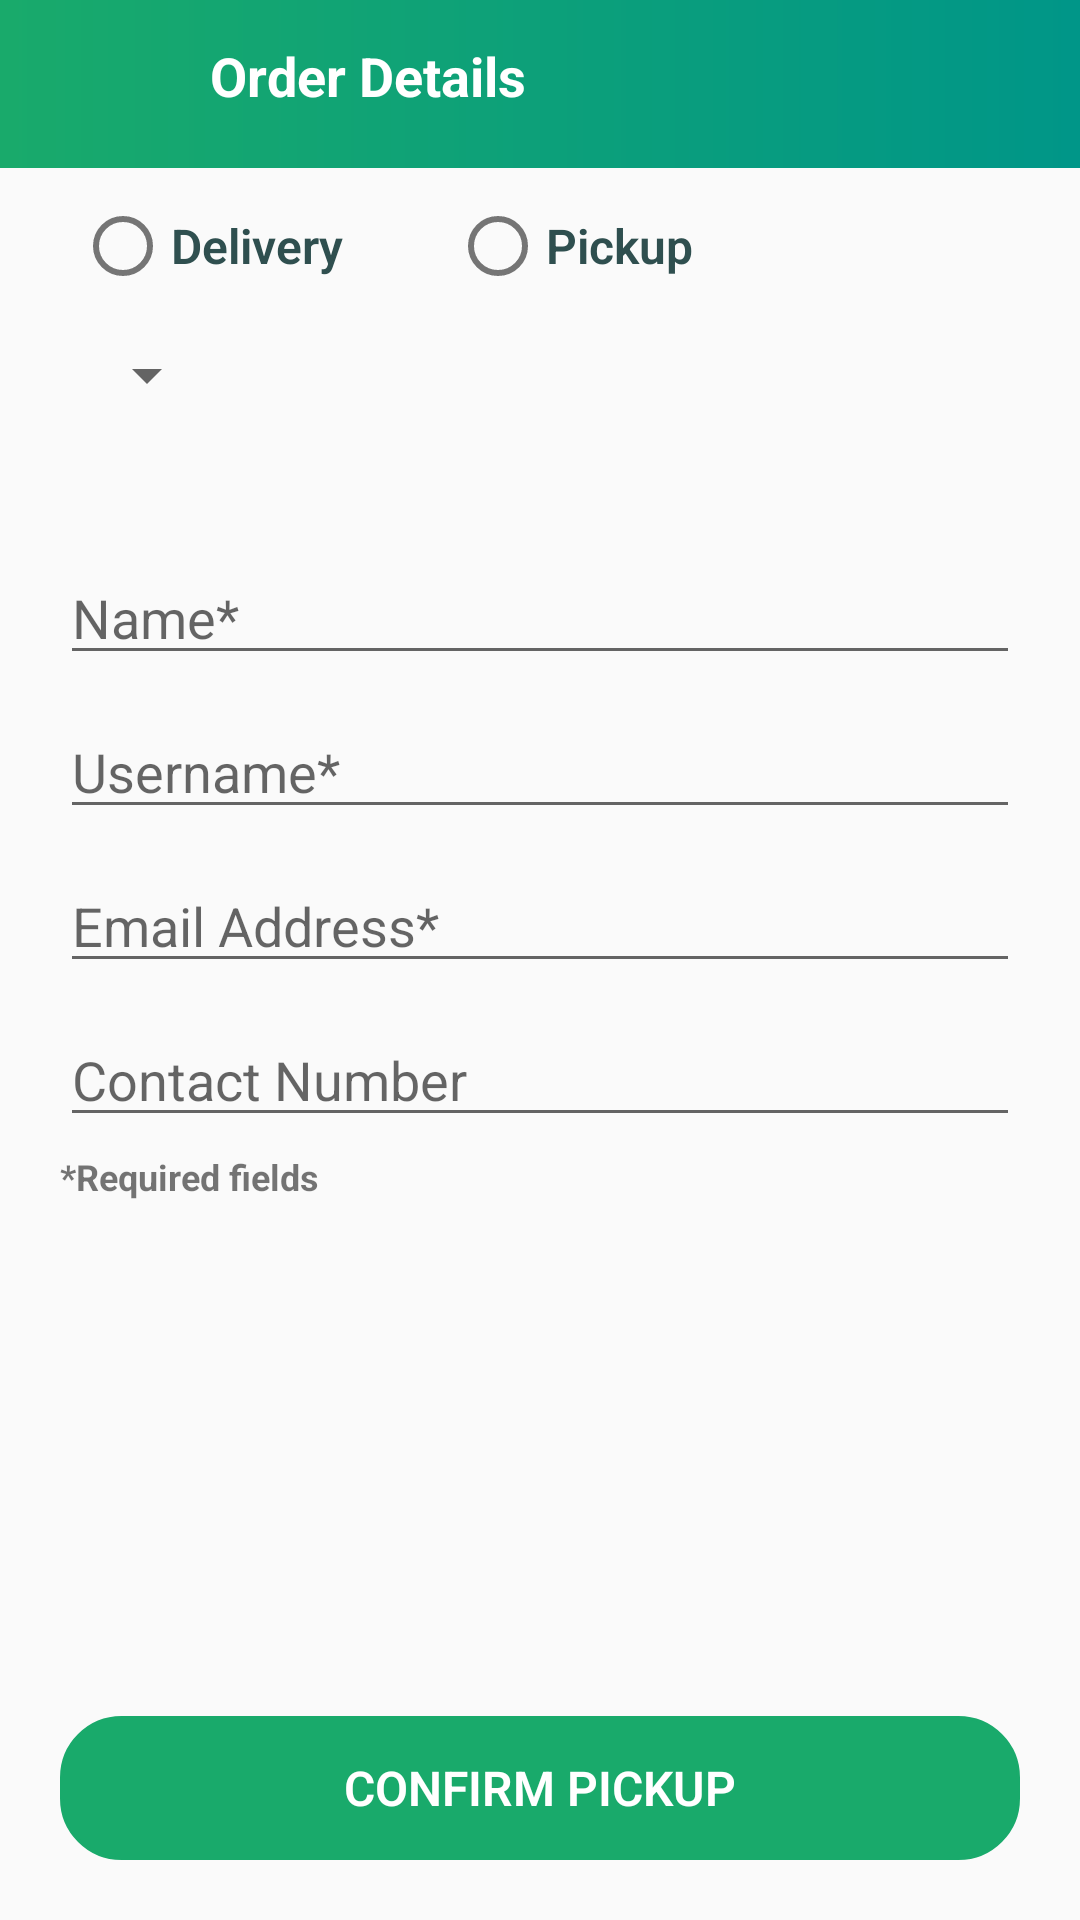

Layout XML and referenced resources for this Android screen:
<!-- AndroidManifest.xml: application theme AppTheme -->
<!-- res/layout/activity_orders_pickup.xml -->
<?xml version="1.0" encoding="utf-8"?>
<RelativeLayout xmlns:android="http://schemas.android.com/apk/res/android"
    xmlns:app="http://schemas.android.com/apk/res-auto"
    xmlns:tools="http://schemas.android.com/tools"
    android:layout_width="match_parent"
    android:layout_height="match_parent"
    tools:context=".User.OrdersPickupActivity">

    <RelativeLayout
        android:id="@+id/rellay1_orderspickup"
        android:layout_width="match_parent"
        android:layout_height="?android:actionBarSize"
        android:layout_alignParentTop="true"
        android:background="@drawable/grad_background">

        <ImageView
            android:id="@+id/iv_pickup_back"
            android:layout_width="wrap_content"
            android:layout_height="wrap_content"
            android:layout_alignParentStart="true"
            android:layout_centerVertical="true"
            android:layout_marginLeft="5dp"
            android:src="@drawable/ic_back"
            android:textColor="@color/white"
            android:textSize="18sp" />

        <TextView
            android:layout_width="match_parent"
            android:layout_height="50dp"
            android:layout_centerVertical="true"
            android:layout_marginStart="70dp"
            android:paddingTop="10dp"
            android:text="Order Details"
            android:textColor="@color/white"
            android:textSize="18sp"
            android:textStyle="bold" />

    </RelativeLayout>

    <RadioButton
        android:id="@+id/cbox_pickup_delivery"
        style="@style/Material.Drawable.CheckBox"
        android:layout_width="wrap_content"
        android:layout_height="wrap_content"
        android:layout_below="@+id/rellay1_orderspickup"
        android:layout_gravity="center_vertical"
        android:layout_marginLeft="25dp"
        android:layout_marginTop="10dp"
        android:fontFamily="sans-serif-light"
        android:gravity="center_vertical"
        android:text="Delivery"
        android:textColor="@color/darkSlateGrey"
        android:textSize="16sp"
        android:textStyle="bold"
        android:buttonTint="@color/slateGrey" />

    <RadioButton
        android:id="@+id/cbox_pickup"
        style="@style/Material.Drawable.CheckBox"
        android:layout_width="wrap_content"
        android:layout_height="wrap_content"
        android:layout_below="@+id/rellay1_orderspickup"
        android:layout_gravity="center_vertical"
        android:layout_marginLeft="150dp"
        android:layout_marginTop="10dp"
        android:fontFamily="sans-serif-light"
        android:gravity="center_vertical"
        android:text="Pickup"
        android:textColor="@color/darkSlateGrey"
        android:textSize="16sp"
        android:textStyle="bold"
        android:buttonTint="@color/slateGrey"/>

    <Spinner
        android:id="@+id/dropdown_pickup"
        android:layout_width="wrap_content"
        android:layout_height="wrap_content"
        android:layout_below="@id/cbox_pickup"
        android:layout_marginLeft="25dp"
        android:layout_marginTop="15dp" />

    <TextView
        android:id="@+id/tv_pickup_location"
        android:layout_below="@+id/dropdown_pickup"
        android:layout_width="wrap_content"
        android:layout_height="wrap_content"
        android:layout_marginLeft="25dp"
        android:layout_marginTop="10dp"
        android:textSize="16dp" />

    <EditText
        android:id="@+id/et_pickup_name"
        android:layout_width="match_parent"
        android:layout_height="wrap_content"
        android:layout_below="@+id/tv_pickup_location"
        android:layout_marginLeft="20dp"
        android:layout_marginTop="15dp"
        android:layout_marginRight="20dp"
        android:hint="Name*" />

    <EditText
        android:id="@+id/et_pickup_username"
        android:layout_width="match_parent"
        android:layout_height="wrap_content"
        android:layout_below="@+id/et_pickup_name"
        android:layout_marginLeft="20dp"
        android:layout_marginTop="10dp"
        android:layout_marginRight="20dp"
        android:hint="Username*" />

    <EditText
        android:id="@+id/et_pickup_email"
        android:layout_width="match_parent"
        android:layout_height="wrap_content"
        android:layout_below="@+id/et_pickup_username"
        android:layout_marginLeft="20dp"
        android:layout_marginTop="10dp"
        android:layout_marginRight="20dp"
        android:hint="Email Address*" />

    <EditText
        android:id="@+id/et_pickup_phone"
        android:layout_width="match_parent"
        android:layout_height="wrap_content"
        android:layout_below="@+id/et_pickup_email"
        android:layout_marginLeft="20dp"
        android:layout_marginTop="10dp"
        android:layout_marginRight="20dp"
        android:hint="Contact Number"
        android:inputType="number" />

    <TextView
        android:layout_width="wrap_content"
        android:layout_height="wrap_content"
        android:layout_below="@id/et_pickup_phone"
        android:layout_marginLeft="20dp"
        android:layout_marginTop="5dp"
        android:text="*Required fields"
        android:textSize="12sp"
        android:textStyle="bold" />

    <Button
        android:id="@+id/btn_confirm_pickup"
        android:layout_width="match_parent"
        android:layout_height="wrap_content"
        android:layout_alignParentBottom="true"
        android:layout_margin="20dp"
        android:background="@drawable/btn_background"
        android:backgroundTint="@color/gradStart"
        android:fontFamily="sans-serif-light"
        android:text="Confirm Pickup"
        android:textColor="@color/white"
        android:textSize="16sp"
        android:textStyle="bold" />

</RelativeLayout>
<!-- resources referenced by this layout -->
<resources>
  <color name="darkSlateGrey">#2F4F4F</color>
  <color name="gradStart">#19AA6B</color>
  <color name="slateGrey">#757575</color>
  <color name="white">#FFFFFF</color>
  <!-- drawable btn_background (drawable) -->
  <shape xmlns:android="http://schemas.android.com/apk/res/android"
      android:shape="rectangle">
  
      <corners
          android:bottomLeftRadius="20dp"
          android:bottomRightRadius="20dp"
          android:topLeftRadius="20dp"
          android:topRightRadius="20dp" />
  
      <stroke
          android:color="@color/white"
          android:width="1dp" />
  
  </shape>
  <!-- drawable grad_background (drawable) -->
  <shape xmlns:android="http://schemas.android.com/apk/res/android"
      android:shape="rectangle">
  
      <gradient
          android:startColor="@color/gradStart"
          android:angle="0"
          android:type="linear"
          android:endColor="@color/gradStop" />
  </shape>
  <style name="AppTheme" parent="Theme.AppCompat.Light.NoActionBar">
          <item name="colorPrimary">@color/gradStart</item>
          <item name="colorPrimaryDark">@android:color/black</item>
          <item name="colorAccent">@color/colorAccent</item>
      </style>
  <color name="gradStop">#009688</color>
  <color name="colorAccent">#8BC34A</color>
</resources>
